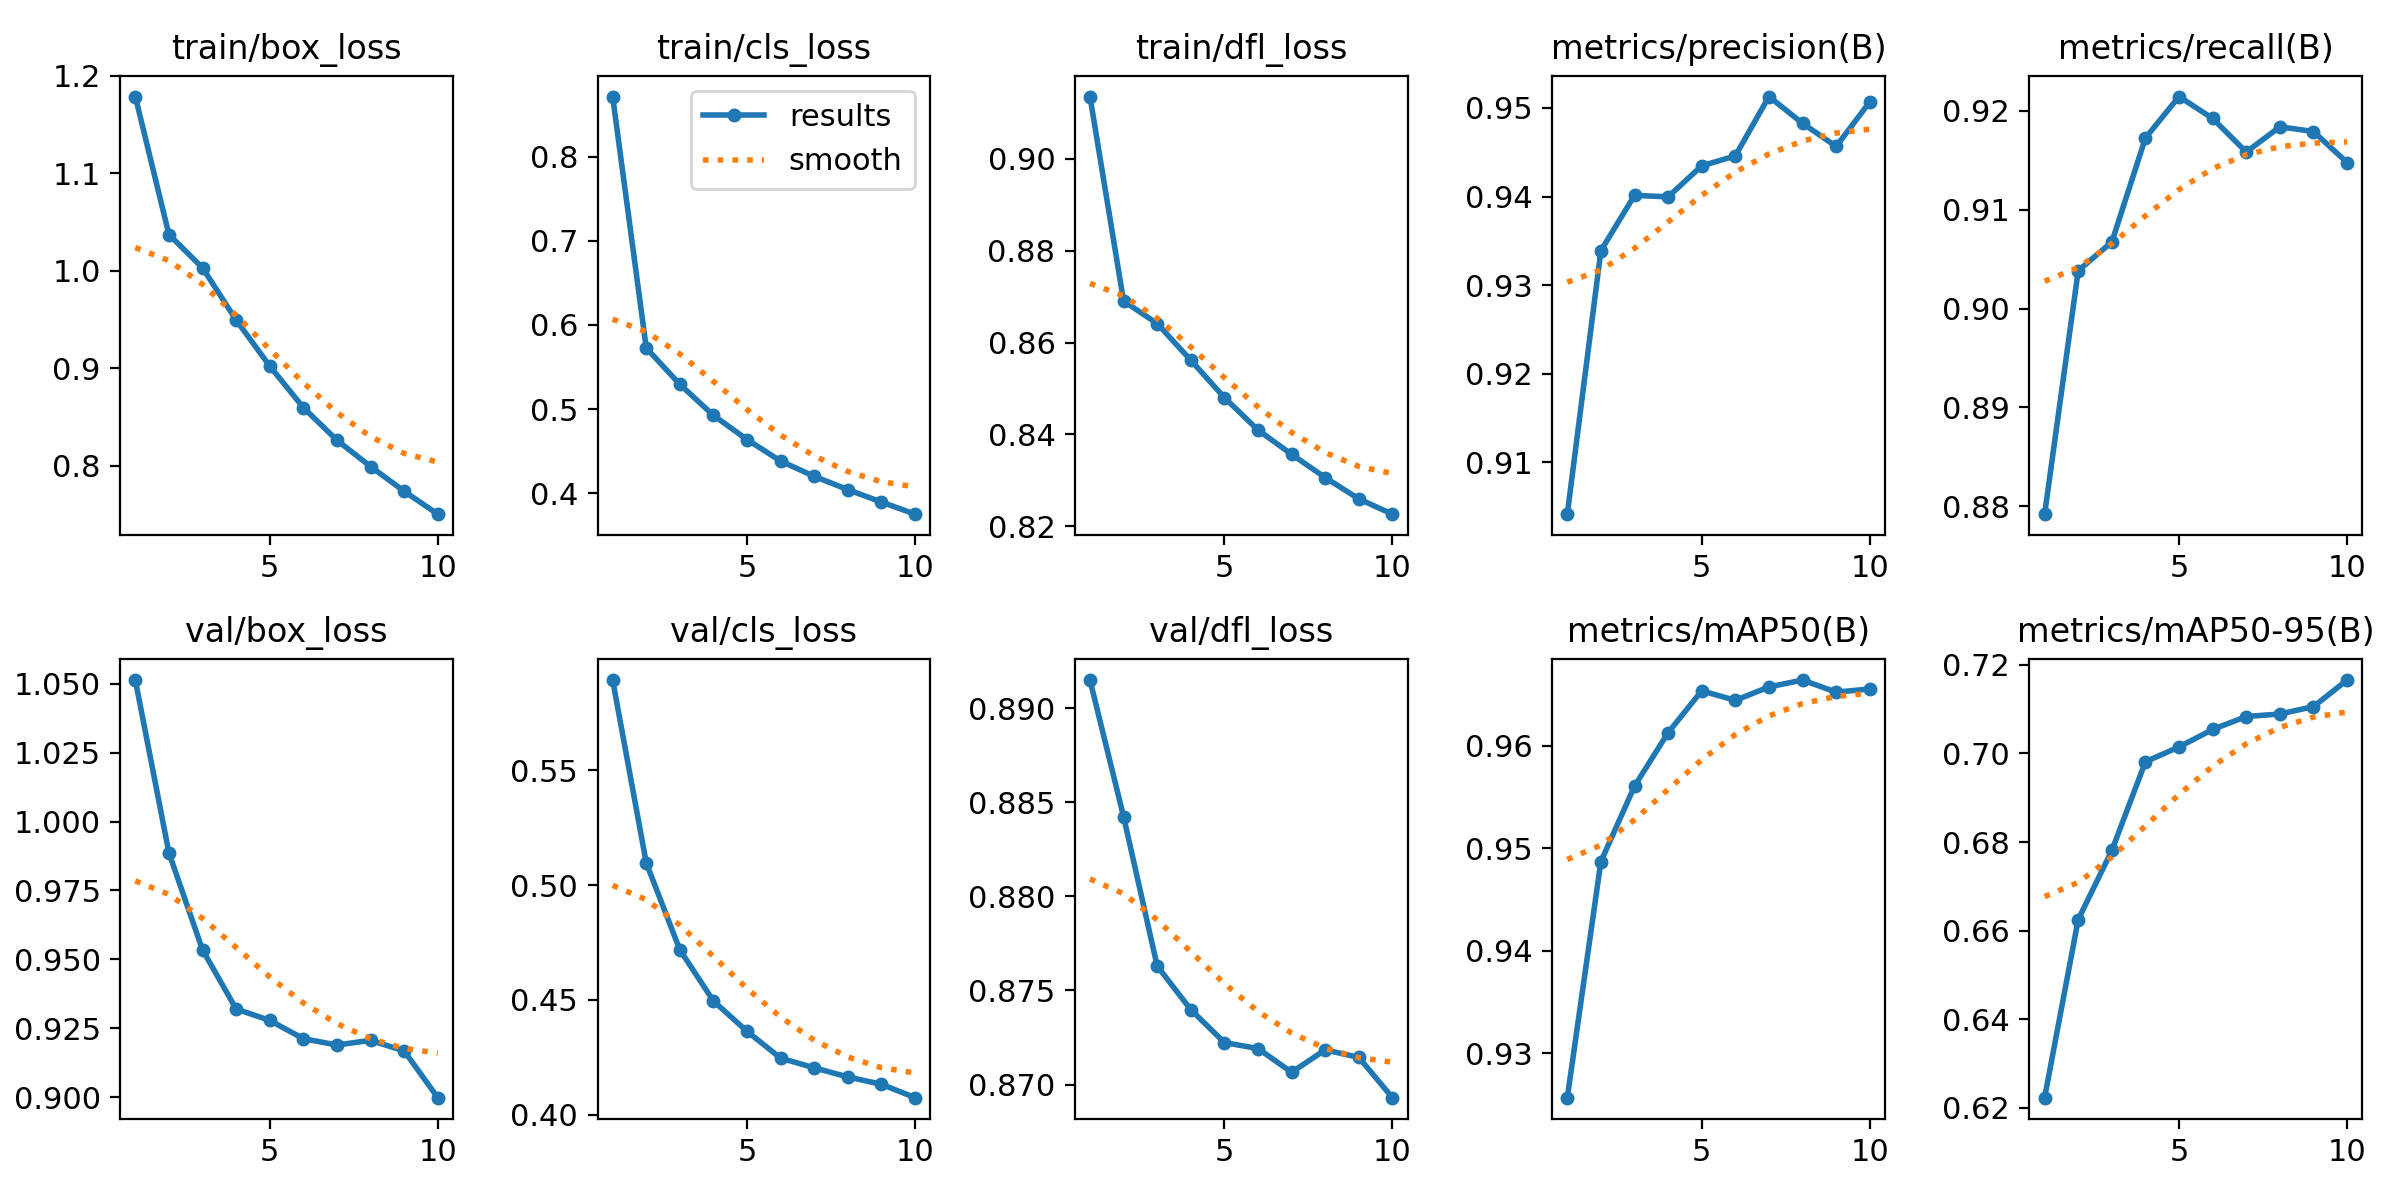

The table this chart was drawn from, first rows:
epoch, train/box_loss, train/cls_loss, train/dfl_loss, metrics/precision(B), metrics/recall(B), metrics/mAP50(B), metrics/mAP50-95(B), val/box_loss, val/cls_loss, val/dfl_loss, lr/pg0, lr/pg1, lr/pg2
1, 1.179, 0.8716, 0.9135, 0.9042, 0.8792, 0.9257, 0.6223, 1.051, 0.5893, 0.8915, 0.003333, 0.003333, 0.003333
2, 1.037, 0.5726, 0.869, 0.9339, 0.9038, 0.9487, 0.6625, 0.9887, 0.5097, 0.8842, 0.006006, 0.006006, 0.006006
3, 1.003, 0.5293, 0.8641, 0.9401, 0.9067, 0.9561, 0.6781, 0.9534, 0.4718, 0.8763, 0.00802, 0.00802, 0.00802
4, 0.9495, 0.4924, 0.8562, 0.94, 0.9173, 0.9613, 0.6981, 0.932, 0.4495, 0.874, 0.00703, 0.00703, 0.00703
5, 0.9022, 0.4636, 0.848, 0.9435, 0.9214, 0.9654, 0.7015, 0.9278, 0.4363, 0.8722, 0.00703, 0.00703, 0.00703
6, 0.8596, 0.4381, 0.841, 0.9446, 0.9192, 0.9644, 0.7054, 0.9212, 0.4246, 0.8719, 0.00604, 0.00604, 0.00604
7, 0.826, 0.4199, 0.8357, 0.9513, 0.9158, 0.9657, 0.7084, 0.9189, 0.4204, 0.8707, 0.00505, 0.00505, 0.00505
8, 0.7991, 0.4041, 0.8306, 0.9483, 0.9184, 0.9664, 0.7089, 0.9206, 0.4164, 0.8718, 0.00406, 0.00406, 0.00406
9, 0.7737, 0.3893, 0.826, 0.9456, 0.9179, 0.9652, 0.7106, 0.9167, 0.4132, 0.8714, 0.00307, 0.00307, 0.00307
10, 0.7502, 0.3749, 0.8227, 0.9507, 0.9148, 0.9655, 0.7166, 0.8998, 0.4074, 0.8693, 0.00208, 0.00208, 0.00208
